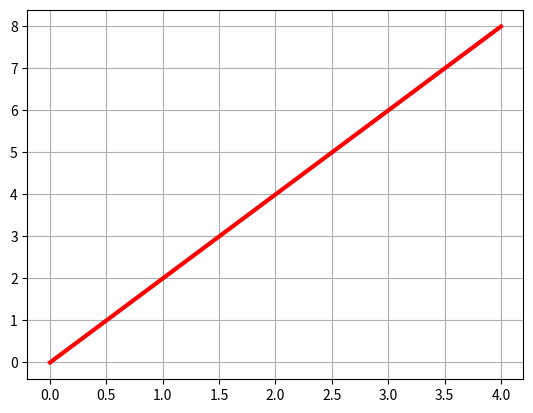

Here is the Python script that generated this plot:
import matplotlib.pyplot as plt
import numpy

t = numpy.arange(0., 5., 1.)

plt.grid()

lines = plt.plot(t, t*2,color = '#cccfff', linewidth=3)
plt.setp(lines, color='#cccfff', linewidth=2.0)
plt.setp(lines, 'color', 'r', 'linewidth', 3.0)

plt.show()